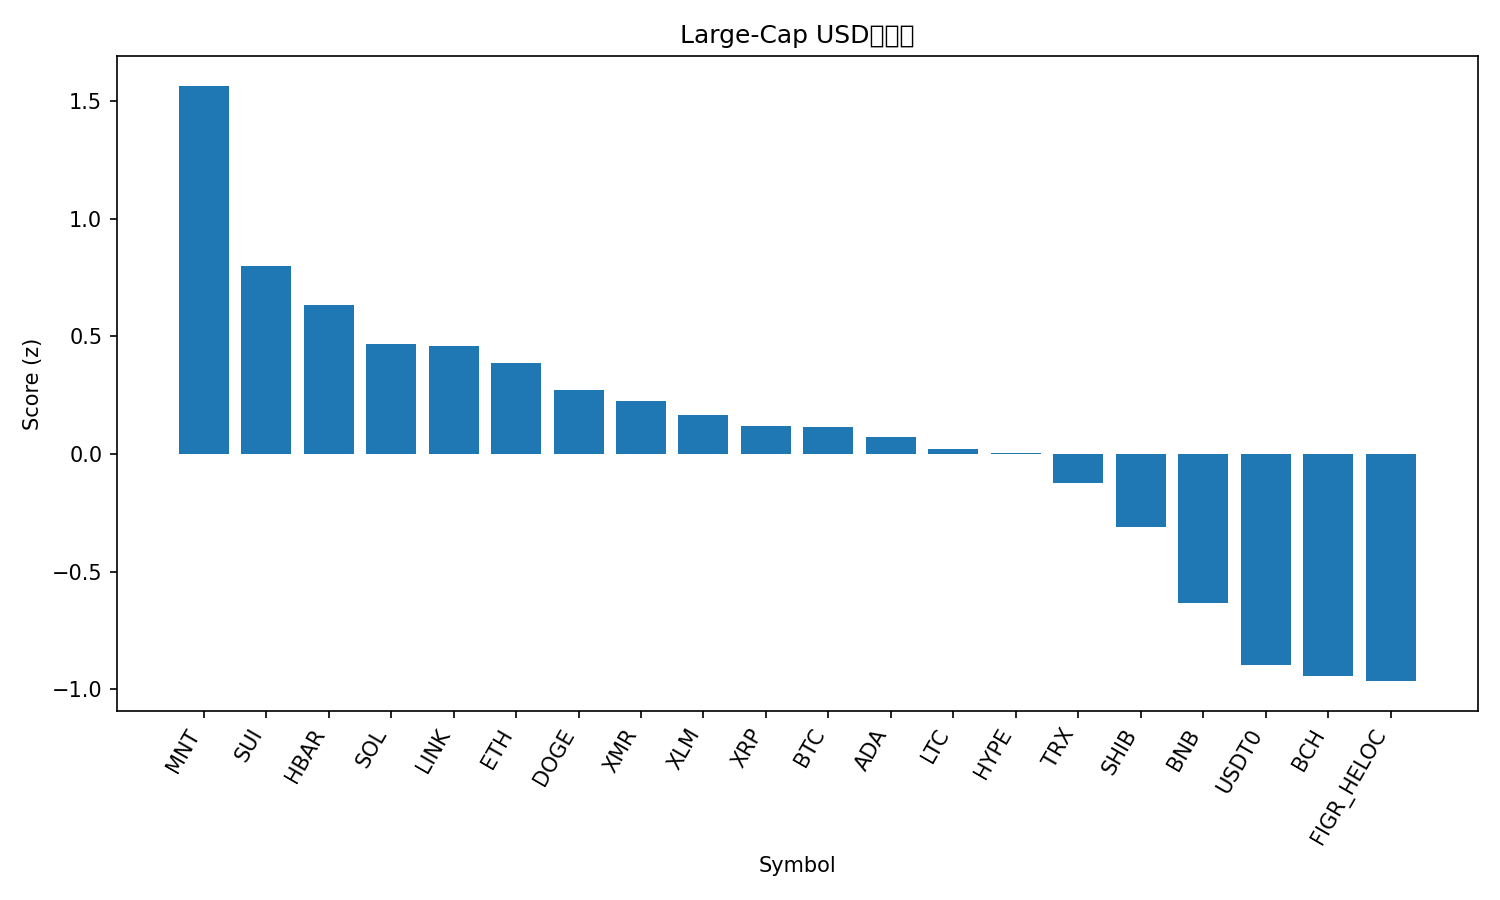

The file beside this chart, header and first rows:
rank, name, symbol, price, pct_1h, pct_24h, pct_7d, pct_1h_vs_btc, pct_24h_vs_btc, pct_7d_vs_btc, market_cap_rank, market_cap, volume_usd, score
1, Mantle, MNT, 1.95, 0.616, 11.06, -4.263, 0.1518, 7.649, -0.7319, 32, 6341271269, 306105773, 1.565
2, Sui, SUI, 2.65, 0.7619, 5.806, -5.032, 0.2976, 2.398, -1.501, 21, 9582157036, 1179748213, 0.7985
3, Hedera, HBAR, 0.176, 0.5111, 6.525, -4.214, 0.04679, 3.117, -0.6823, 30, 7459813876, 203145356, 0.6312
4, Solana, SOL, 192.7, 0.7277, 2.866, -1.098, 0.2634, -0.5417, 2.433, 6, 105282399160, 5960660011, 0.4658
5, Chainlink, LINK, 17.79, 0.6324, 5.604, -7.384, 0.1681, 2.197, -3.853, 16, 12379963093, 775409516, 0.4566
6, Ethereum, ETH, 4061, 0.5449, 3.885, -2.001, 0.08061, 0.4773, 1.531, 2, 489272677717, 34236784312, 0.3864
7, Dogecoin, DOGE, 0.201, 0.3206, 5.525, -3.003, -0.1437, 2.118, 0.5281, 10, 30423071662, 2302613420, 0.2711
8, Monero, XMR, 317.3, 0.4419, 2.313, 3.369, -0.0224, -1.095, 6.901, 35, 5848112636, 146843230, 0.2234
9, Stellar, XLM, 0.3255, 0.5349, 3.773, -4.516, 0.07062, 0.3651, -0.9847, 19, 10415530057, 194881111, 0.1635
10, XRP, XRP, 2.45, 0.4639, 3.854, -3.993, -0.0004296, 0.4461, -0.4619, 5, 146881556852, 3500275700, 0.1174
11, Bitcoin, BTC, 110697, 0.4643, 3.408, -3.531, 0.0, 0.0, 0.0, 1, 2205017951083, 55955233764, 0.1142
12, Cardano, ADA, 0.6651, 0.3569, 4.956, -5.594, -0.1074, 1.548, -2.063, 11, 24305093313, 953243796, 0.07247
13, Litecoin, LTC, 94.95, 0.4875, 3.034, -3.655, 0.02322, -0.374, -0.1242, 31, 7248883477, 510483794, 0.01877
14, Hyperliquid, HYPE, 38.44, 0.105, 4.994, -0.9042, -0.3593, 1.587, 2.627, 20, 10366489902, 369398583, 0.001685
15, TRON, TRX, 0.3221, 0.3333, 2.375, -0.4217, -0.131, -1.033, 3.11, 9, 30475343723, 569567862, -0.1233
16, Shiba Inu, SHIB, 1.023e-05, 0.2164, 3.338, -3.957, -0.2479, -0.06986, -0.4253, 34, 6022187336, 153886792, -0.3102
17, BNB, BNB, 1130, 0.3515, 3.174, -12.54, -0.1128, -0.2338, -9.011, 4, 156979097669, 2995839069, -0.6324
18, USDT0, USDT0, 1.001, 0.05789, -0.07557, 0.04437, -0.4064, -3.483, 3.576, 28, 7688189948, 250022775, -0.8984
19, Bitcoin Cash, BCH, 478.7, 0.0884, 3.065, -11.36, -0.3759, -0.3426, -7.824, 22, 9544152547, 263641153, -0.9441
20, Figure Heloc, FIGR_HELOC, 1.0, 0.0, 0.0, 0.0, -0.4643, -3.408, 3.531, 15, 13132045321, 2000, -0.9659
21, Avalanche, AVAX, 20.93, -0.5912, 3.527, -5.931, -1.055, 0.1195, -2.4, 25, 8922551327, 549838721, -1.474
